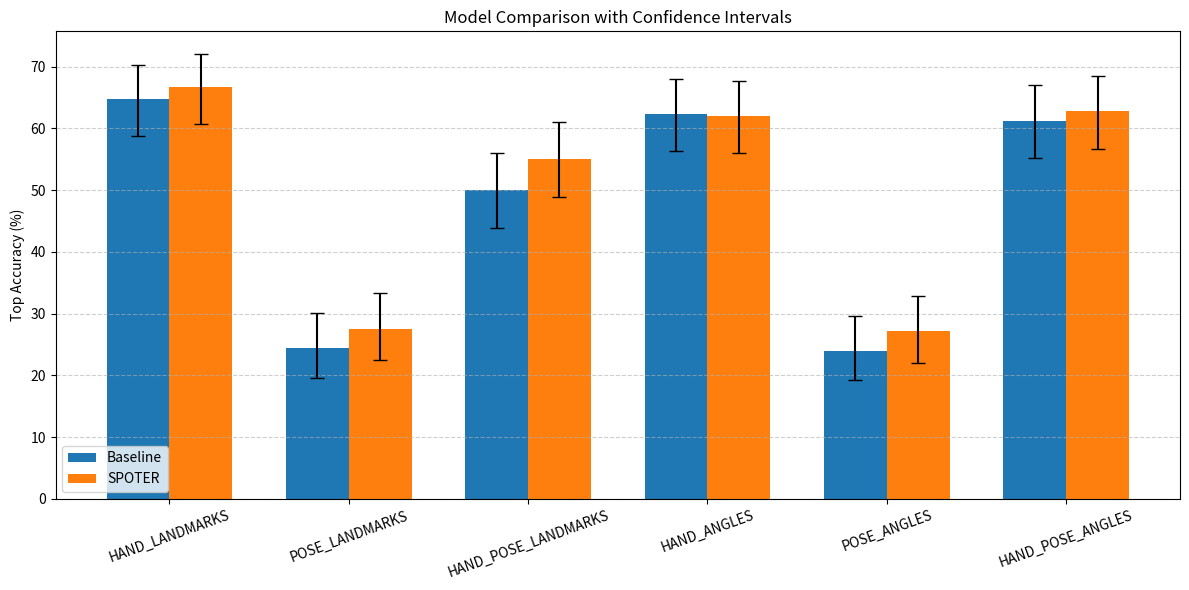

Here is the Python script that generated this plot:
import matplotlib.pyplot as plt
import numpy as np

# Data
features = [
    "HAND_LANDMARKS", "POSE_LANDMARKS", "HAND_POSE_LANDMARKS",
    "HAND_ANGLES", "POSE_ANGLES", "HAND_POSE_ANGLES"
]

baseline_acc = [64.73, 24.42, 50.00, 62.40, 24.03, 61.24]
spoter_acc = [66.67, 27.52, 55.04, 62.02, 27.13, 62.79]

baseline_ci_low = [58.71, 19.58, 43.95, 56.34, 19.22, 55.16]
baseline_ci_high = [70.30, 30.04, 56.05, 68.08, 29.63, 66.97]

spoter_ci_low = [60.69, 22.43, 48.94, 55.95, 22.08, 56.74]
spoter_ci_high = [72.13, 33.29, 60.99, 67.71, 32.89, 68.45]

# Compute error bars
baseline_err = [  # error = upper - mean
    [acc - low for acc, low in zip(baseline_acc, baseline_ci_low)],
    [high - acc for acc, high in zip(baseline_acc, baseline_ci_high)]
]

spoter_err = [
    [acc - low for acc, low in zip(spoter_acc, spoter_ci_low)],
    [high - acc for acc, high in zip(spoter_acc, spoter_ci_high)]
]

# Plot
x = np.arange(len(features))
width = 0.35

fig, ax = plt.subplots(figsize=(12, 6))

# Bars with error bars
baseline = ax.bar(x - width/2, baseline_acc, width, yerr=baseline_err, label='Baseline', capsize=5)
spoter = ax.bar(x + width/2, spoter_acc, width, yerr=spoter_err, label='SPOTER', capsize=5)

# Labels and formatting
ax.set_ylabel('Top Accuracy (%)')
ax.set_title('Model Comparison with Confidence Intervals')
ax.set_xticks(x)
ax.set_xticklabels(features, rotation=20)
ax.legend()
ax.grid(axis='y', linestyle='--', alpha=0.6)

plt.tight_layout()
plt.savefig("model_comparison.png", dpi=300)
